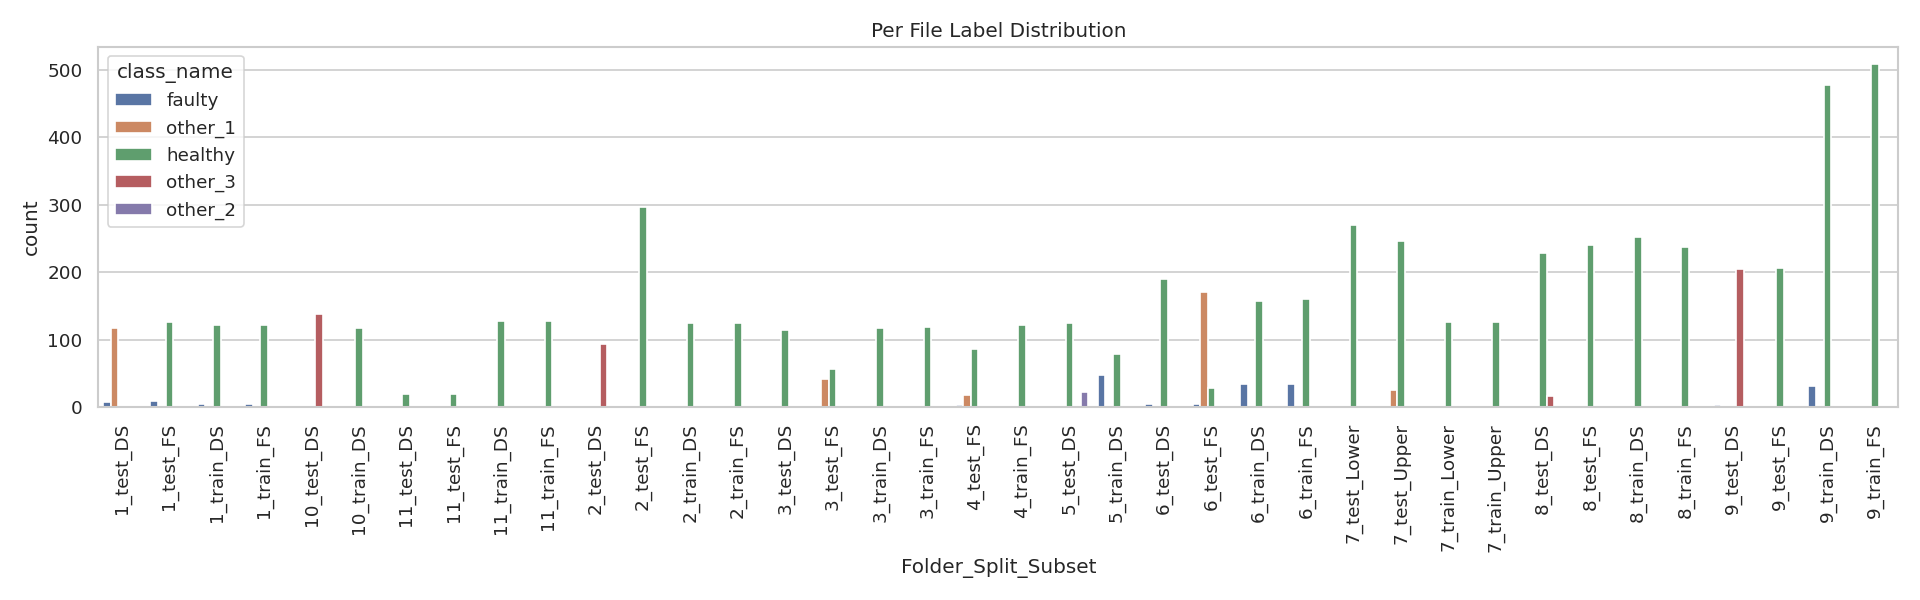

The file beside this chart, header and first rows:
folder_id, split, subset, faulty, healthy, 1, 2, 3, imbalance_ratio_major_minor
1, test, DS, 7, 0, 117, 0, 0, 
1, test, FS, 9, 126, 0, 0, 0, 14.0
1, train, DS, 5, 122, 0, 0, 0, 24.4
1, train, FS, 5, 122, 0, 0, 0, 24.4
10, test, DS, 0, 0, 0, 0, 138, 
10, train, DS, 0, 117, 0, 0, 0, 
11, test, DS, 0, 19, 0, 0, 0, 
11, test, FS, 0, 19, 0, 0, 0, 
11, train, DS, 2, 127, 0, 0, 0, 63.5
11, train, FS, 2, 127, 0, 0, 0, 63.5
2, test, DS, 0, 0, 0, 0, 94, 
2, test, FS, 0, 296, 0, 0, 0, 
2, train, DS, 0, 124, 0, 0, 0, 
2, train, FS, 0, 124, 0, 0, 0, 
3, test, DS, 1, 114, 0, 0, 0, 114.0
3, test, FS, 2, 57, 41, 0, 0, 28.5
3, train, DS, 2, 117, 0, 0, 0, 58.5
3, train, FS, 1, 119, 0, 0, 0, 119.0
4, test, FS, 3, 86, 18, 0, 0, 28.67
4, train, FS, 0, 122, 0, 0, 0, 
5, test, DS, 0, 124, 0, 23, 0, 
5, train, DS, 48, 79, 0, 0, 0, 1.646
6, test, DS, 4, 190, 0, 0, 0, 47.5
6, test, FS, 4, 29, 170, 0, 0, 7.25
6, train, DS, 34, 157, 0, 0, 0, 4.618
6, train, FS, 34, 160, 0, 0, 0, 4.706
7, test, Lower, 0, 270, 0, 0, 0, 
7, test, Upper, 0, 247, 26, 0, 0, 
7, train, Lower, 0, 126, 0, 0, 0, 
7, train, Upper, 0, 126, 0, 0, 0, 
8, test, DS, 0, 229, 0, 0, 16, 
8, test, FS, 0, 240, 0, 0, 0, 
8, train, DS, 0, 252, 0, 0, 0, 
8, train, FS, 0, 238, 0, 0, 0, 
9, test, DS, 3, 0, 0, 0, 205, 
9, test, FS, 0, 207, 0, 0, 0, 
9, train, DS, 32, 477, 0, 0, 0, 14.91
9, train, FS, 0, 509, 0, 0, 0, 
